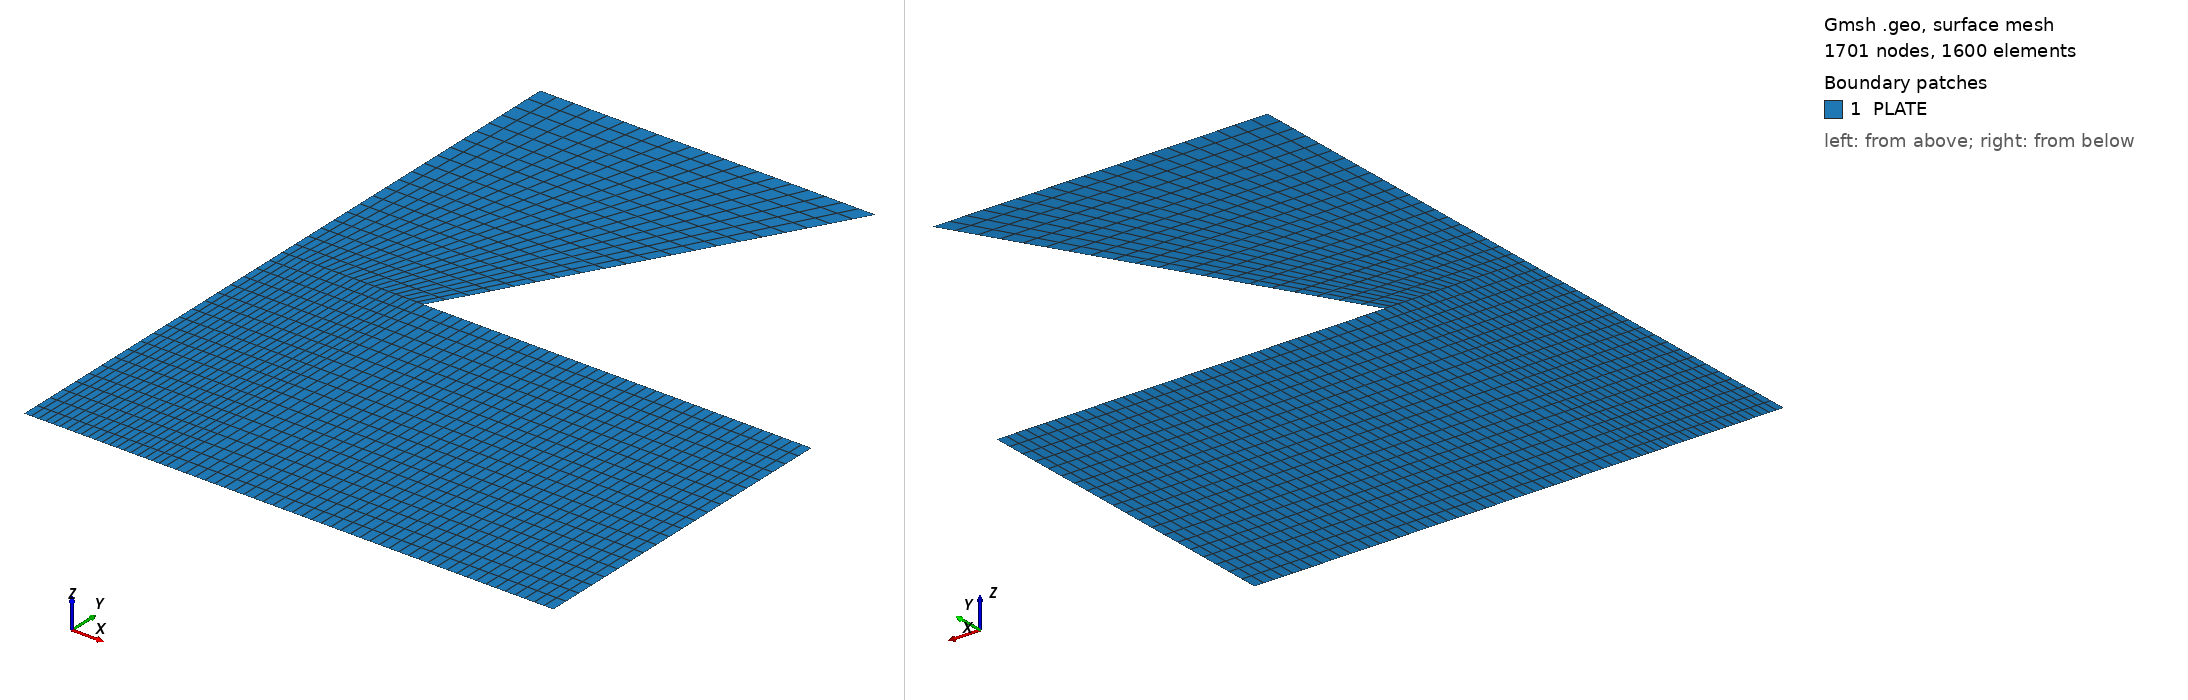

Gmsh geometry script, surface-meshed: 1701 nodes, 1600 surface elements. Boundary patches (legend numbers): 1 PLATE. Left view from above one corner, right view from below the opposite corner. Legend entries are the model's physical surfaces. The drawing asked Gmsh for element sizes between 1% and 20% of the model's largest extent; the script's own settings can give other sizes.

=== wang_01.geo (drawn) ===
Point(1)={0.0,0.0,0.0};
Point(2)={1+Sqrt(3)/3,0.0,0.0};
Point(3)={1+Sqrt(3)/3,1.0,0.0};
Point(4)={1-Sqrt(3)/3,1.0,0.0};
Point(5)={1-Sqrt(3)/3+1/Tan(60*Pi/180),2.0,0.0};
Point(6)={0.0,1.0,0.0};
Point(7)={0.0,2.0,0.0};
Point(8)={1-Sqrt(3)/3,0.0,0.0};//+
Line(1) = {1, 8};
//+
Line(2) = {8, 2};
//+
Line(3) = {2, 3};
//+
Line(4) = {3, 4};
//+
Line(5) = {4, 8};
//+
Line(6) = {4, 6};
//+
Line(7) = {6, 1};
//+
Line(8) = {4, 5};
//+
Line(9) = {5, 7};
//+
Line(10) = {7, 6};
//+
Curve Loop(1) = {7, 1, -5, 6};
//+
Plane Surface(1) = {1};
//+
Curve Loop(2) = {4, 5, 2, 3};
//+
Plane Surface(2) = {2};
//+
Curve Loop(3) = {9, 10, -6, 8};
//+
Plane Surface(3) = {3};
//+
Transfinite Curve {9, 6, 1} = 21 Using Progression 1;
//+
Transfinite Curve {7, 5, 3} = 21 Using Progression 1;
//+
Transfinite Curve {10, 8} = 21 Using Progression 1;
//+
Transfinite Curve {4, 2} = 41 Using Progression 1;
//+
Transfinite Surface {1} = {1, 8, 4, 6};
//+
Transfinite Surface {2} = {8, 2, 3, 4};
//+
Transfinite Surface {3} = {6, 4, 5, 7};
//+
Physical Surface("PLATE", 11) = {1, 2, 3};
//+
Recombine Surface {1, 2, 3};
